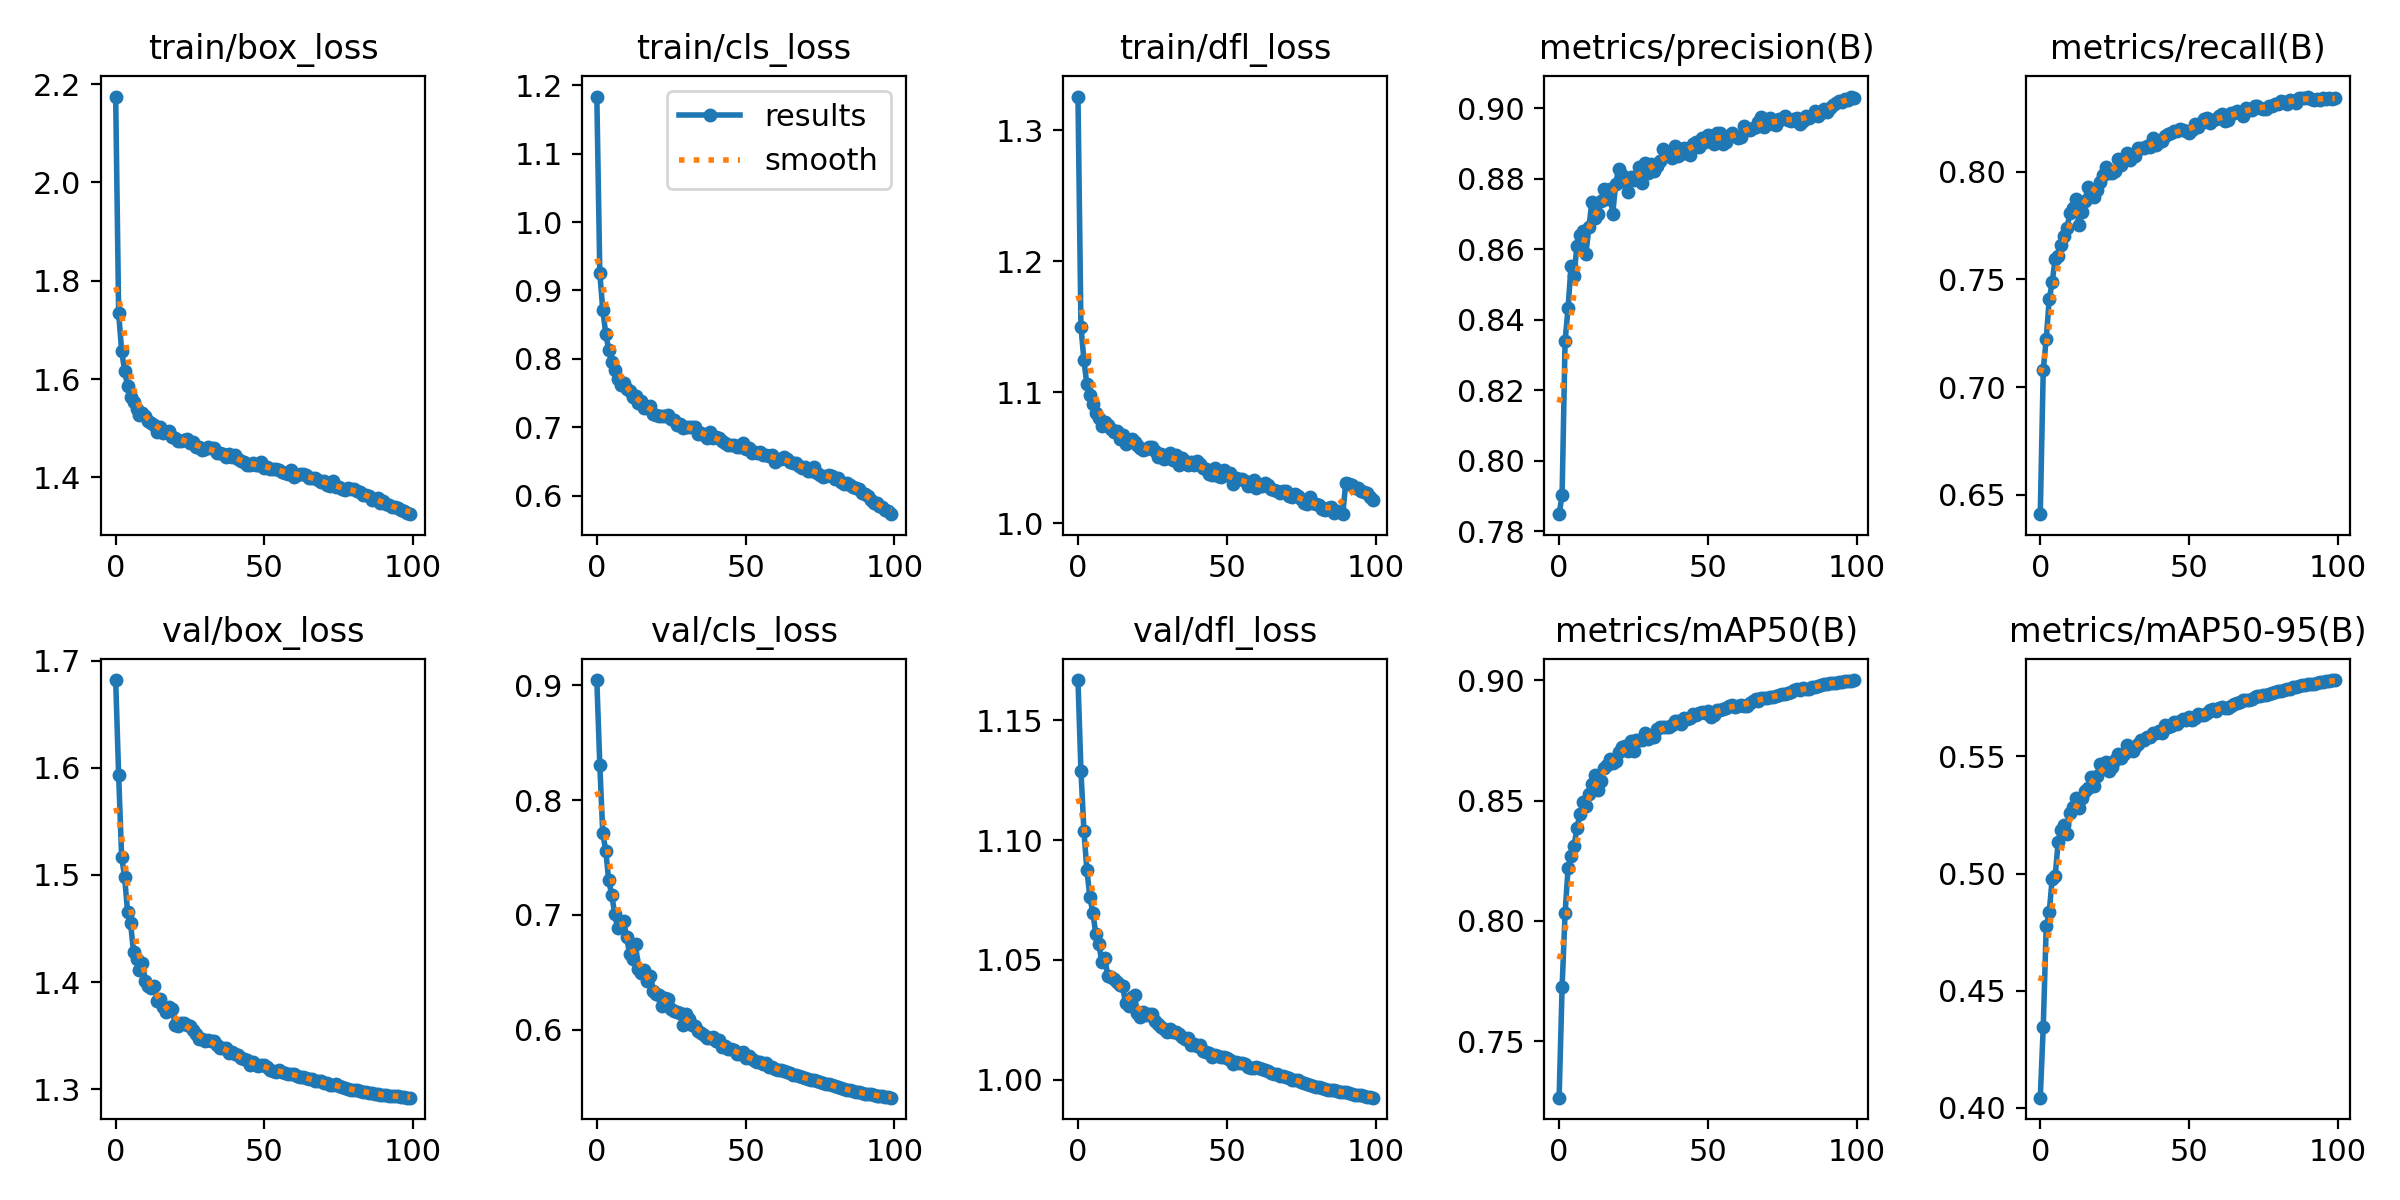

The table this chart was drawn from, first rows:
epoch, train/box_loss, train/cls_loss, train/dfl_loss, metrics/precision(B), metrics/recall(B), metrics/mAP50(B), metrics/mAP50-95(B), val/box_loss, val/cls_loss, val/dfl_loss, lr/pg0, lr/pg1, lr/pg2
0, 2.175, 1.183, 1.326, 0.7848, 0.641, 0.7266, 0.4043, 1.682, 0.9046, 1.167, 0.07001, 0.003332, 0.003332
1, 1.734, 0.9257, 1.15, 0.7902, 0.708, 0.7725, 0.4345, 1.593, 0.8308, 1.129, 0.03995, 0.006599, 0.006599
2, 1.658, 0.8716, 1.124, 0.8339, 0.7222, 0.8032, 0.4775, 1.517, 0.771, 1.104, 0.009817, 0.0098, 0.0098
3, 1.617, 0.8368, 1.106, 0.8433, 0.7407, 0.8218, 0.4834, 1.498, 0.7561, 1.087, 0.009703, 0.009703, 0.009703
4, 1.586, 0.813, 1.098, 0.8552, 0.7487, 0.8268, 0.4977, 1.466, 0.7301, 1.076, 0.009703, 0.009703, 0.009703
5, 1.564, 0.7947, 1.091, 0.8525, 0.7596, 0.831, 0.4988, 1.455, 0.7177, 1.07, 0.009604, 0.009604, 0.009604
6, 1.554, 0.7839, 1.084, 0.861, 0.7611, 0.8387, 0.5133, 1.428, 0.701, 1.061, 0.009505, 0.009505, 0.009505
7, 1.539, 0.7705, 1.08, 0.8642, 0.7662, 0.8444, 0.5185, 1.422, 0.6887, 1.057, 0.009406, 0.009406, 0.009406
8, 1.527, 0.7624, 1.074, 0.8651, 0.7704, 0.8494, 0.5208, 1.411, 0.6936, 1.049, 0.009307, 0.009307, 0.009307
9, 1.53, 0.7652, 1.077, 0.8586, 0.7741, 0.8476, 0.517, 1.418, 0.695, 1.051, 0.009208, 0.009208, 0.009208
10, 1.525, 0.7563, 1.075, 0.8662, 0.7811, 0.8527, 0.5258, 1.401, 0.6808, 1.043, 0.009109, 0.009109, 0.009109
11, 1.515, 0.7525, 1.072, 0.8734, 0.7832, 0.857, 0.5282, 1.397, 0.6663, 1.043, 0.00901, 0.00901, 0.00901
12, 1.511, 0.7444, 1.069, 0.8689, 0.7874, 0.8605, 0.5322, 1.394, 0.6619, 1.042, 0.008911, 0.008911, 0.008911
13, 1.508, 0.7449, 1.071, 0.8699, 0.7751, 0.8543, 0.5281, 1.396, 0.6751, 1.041, 0.008812, 0.008812, 0.008812
14, 1.493, 0.7352, 1.064, 0.8737, 0.7812, 0.8582, 0.5324, 1.383, 0.6527, 1.04, 0.008713, 0.008713, 0.008713
15, 1.502, 0.7382, 1.067, 0.877, 0.7865, 0.8635, 0.5351, 1.384, 0.6493, 1.039, 0.008614, 0.008614, 0.008614
16, 1.49, 0.7278, 1.06, 0.8742, 0.7929, 0.8646, 0.5365, 1.377, 0.6519, 1.032, 0.008515, 0.008515, 0.008515
17, 1.493, 0.7287, 1.063, 0.8772, 0.7915, 0.8674, 0.5411, 1.372, 0.6423, 1.031, 0.008416, 0.008416, 0.008416
18, 1.494, 0.7317, 1.064, 0.8699, 0.7882, 0.8658, 0.5374, 1.377, 0.6472, 1.034, 0.008317, 0.008317, 0.008317
19, 1.483, 0.7195, 1.062, 0.8786, 0.7914, 0.8664, 0.5415, 1.375, 0.6335, 1.035, 0.008218, 0.008218, 0.008218
20, 1.481, 0.7181, 1.06, 0.8828, 0.7954, 0.8702, 0.5466, 1.36, 0.6315, 1.028, 0.008119, 0.008119, 0.008119
21, 1.474, 0.7161, 1.058, 0.8811, 0.7983, 0.8722, 0.5468, 1.359, 0.6301, 1.026, 0.00802, 0.00802, 0.00802
22, 1.474, 0.7167, 1.056, 0.8791, 0.8022, 0.8727, 0.5477, 1.362, 0.6208, 1.028, 0.007921, 0.007921, 0.007921
23, 1.476, 0.7171, 1.057, 0.8762, 0.7995, 0.8707, 0.544, 1.362, 0.6281, 1.027, 0.007822, 0.007822, 0.007822
24, 1.478, 0.7182, 1.058, 0.8806, 0.7994, 0.8746, 0.5457, 1.36, 0.627, 1.028, 0.007723, 0.007723, 0.007723
25, 1.471, 0.7127, 1.058, 0.8797, 0.8004, 0.8706, 0.5484, 1.359, 0.6176, 1.027, 0.007624, 0.007624, 0.007624
26, 1.472, 0.7098, 1.055, 0.8806, 0.8057, 0.8753, 0.5509, 1.355, 0.6167, 1.024, 0.007525, 0.007525, 0.007525
27, 1.462, 0.7032, 1.051, 0.8834, 0.8033, 0.8752, 0.5494, 1.352, 0.615, 1.023, 0.007426, 0.007426, 0.007426
28, 1.462, 0.705, 1.053, 0.8787, 0.8059, 0.875, 0.5509, 1.347, 0.6143, 1.022, 0.007327, 0.007327, 0.007327
29, 1.457, 0.6988, 1.049, 0.8844, 0.8089, 0.8782, 0.5548, 1.347, 0.604, 1.021, 0.007228, 0.007228, 0.007228
30, 1.458, 0.6998, 1.05, 0.8816, 0.8054, 0.8757, 0.5529, 1.345, 0.6135, 1.02, 0.007129, 0.007129, 0.007129
31, 1.461, 0.7008, 1.053, 0.8843, 0.8078, 0.8763, 0.5524, 1.346, 0.6097, 1.021, 0.00703, 0.00703, 0.00703
32, 1.46, 0.7004, 1.048, 0.8823, 0.8073, 0.8766, 0.554, 1.345, 0.6038, 1.02, 0.006931, 0.006931, 0.006931
33, 1.461, 0.6997, 1.052, 0.8837, 0.811, 0.8795, 0.5551, 1.345, 0.6031, 1.02, 0.006832, 0.006832, 0.006832
34, 1.449, 0.6896, 1.044, 0.885, 0.8109, 0.8804, 0.5572, 1.342, 0.5992, 1.019, 0.006733, 0.006733, 0.006733
35, 1.45, 0.6917, 1.05, 0.8885, 0.8112, 0.8804, 0.5571, 1.338, 0.5969, 1.018, 0.006634, 0.006634, 0.006634
36, 1.447, 0.6888, 1.048, 0.8864, 0.8118, 0.8806, 0.5585, 1.338, 0.5956, 1.017, 0.006535, 0.006535, 0.006535
37, 1.441, 0.6841, 1.044, 0.8873, 0.8115, 0.8804, 0.5582, 1.338, 0.5927, 1.017, 0.006436, 0.006436, 0.006436
38, 1.449, 0.6925, 1.047, 0.8858, 0.8156, 0.8814, 0.5598, 1.334, 0.5929, 1.014, 0.006337, 0.006337, 0.006337
39, 1.442, 0.6837, 1.044, 0.8892, 0.8126, 0.8831, 0.5602, 1.335, 0.5934, 1.015, 0.006238, 0.006238, 0.006238
40, 1.446, 0.6862, 1.047, 0.8865, 0.8139, 0.8831, 0.561, 1.333, 0.5901, 1.014, 0.006139, 0.006139, 0.006139
41, 1.438, 0.6835, 1.045, 0.887, 0.8142, 0.8818, 0.5598, 1.332, 0.5907, 1.014, 0.00604, 0.00604, 0.00604
42, 1.434, 0.6804, 1.042, 0.8889, 0.8165, 0.8845, 0.5634, 1.329, 0.585, 1.012, 0.005941, 0.005941, 0.005941
43, 1.431, 0.6762, 1.041, 0.8875, 0.8178, 0.8841, 0.5625, 1.328, 0.5858, 1.012, 0.005842, 0.005842, 0.005842
44, 1.425, 0.6738, 1.037, 0.8867, 0.8182, 0.8845, 0.5628, 1.327, 0.5834, 1.011, 0.005743, 0.005743, 0.005743
45, 1.425, 0.6742, 1.037, 0.8899, 0.8189, 0.8861, 0.5647, 1.323, 0.5834, 1.01, 0.005644, 0.005644, 0.005644
46, 1.429, 0.6746, 1.042, 0.8906, 0.8189, 0.8856, 0.5641, 1.325, 0.5819, 1.01, 0.005545, 0.005545, 0.005545
47, 1.425, 0.6712, 1.036, 0.8891, 0.8201, 0.8864, 0.5653, 1.323, 0.579, 1.01, 0.005446, 0.005446, 0.005446
48, 1.426, 0.6711, 1.035, 0.8917, 0.8192, 0.8867, 0.566, 1.322, 0.5786, 1.009, 0.005347, 0.005347, 0.005347
49, 1.431, 0.6767, 1.04, 0.8904, 0.8192, 0.8862, 0.5656, 1.323, 0.5805, 1.01, 0.005248, 0.005248, 0.005248
50, 1.42, 0.6679, 1.037, 0.8925, 0.8179, 0.8874, 0.5669, 1.323, 0.5757, 1.009, 0.005149, 0.005149, 0.005149
51, 1.421, 0.67, 1.038, 0.8921, 0.8195, 0.8846, 0.5656, 1.321, 0.577, 1.008, 0.00505, 0.00505, 0.00505
52, 1.416, 0.6618, 1.03, 0.8898, 0.8222, 0.8856, 0.5666, 1.318, 0.5742, 1.007, 0.004951, 0.004951, 0.004951
53, 1.418, 0.6636, 1.035, 0.8929, 0.821, 0.8877, 0.5679, 1.317, 0.5731, 1.007, 0.004852, 0.004852, 0.004852
54, 1.417, 0.6622, 1.034, 0.8931, 0.8226, 0.8874, 0.5677, 1.316, 0.5715, 1.007, 0.004753, 0.004753, 0.004753
55, 1.415, 0.6637, 1.033, 0.89, 0.8247, 0.888, 0.5678, 1.318, 0.572, 1.007, 0.004654, 0.004654, 0.004654
56, 1.412, 0.6597, 1.032, 0.8905, 0.8248, 0.8885, 0.5684, 1.316, 0.5704, 1.006, 0.004555, 0.004555, 0.004555
57, 1.409, 0.6588, 1.028, 0.8923, 0.8229, 0.8894, 0.5696, 1.315, 0.5706, 1.005, 0.004456, 0.004456, 0.004456
58, 1.408, 0.6579, 1.031, 0.893, 0.8241, 0.8898, 0.5703, 1.314, 0.5679, 1.005, 0.004357, 0.004357, 0.004357
59, 1.414, 0.6594, 1.033, 0.8922, 0.8246, 0.8888, 0.5693, 1.314, 0.5676, 1.005, 0.004258, 0.004258, 0.004258
... 40 more rows
